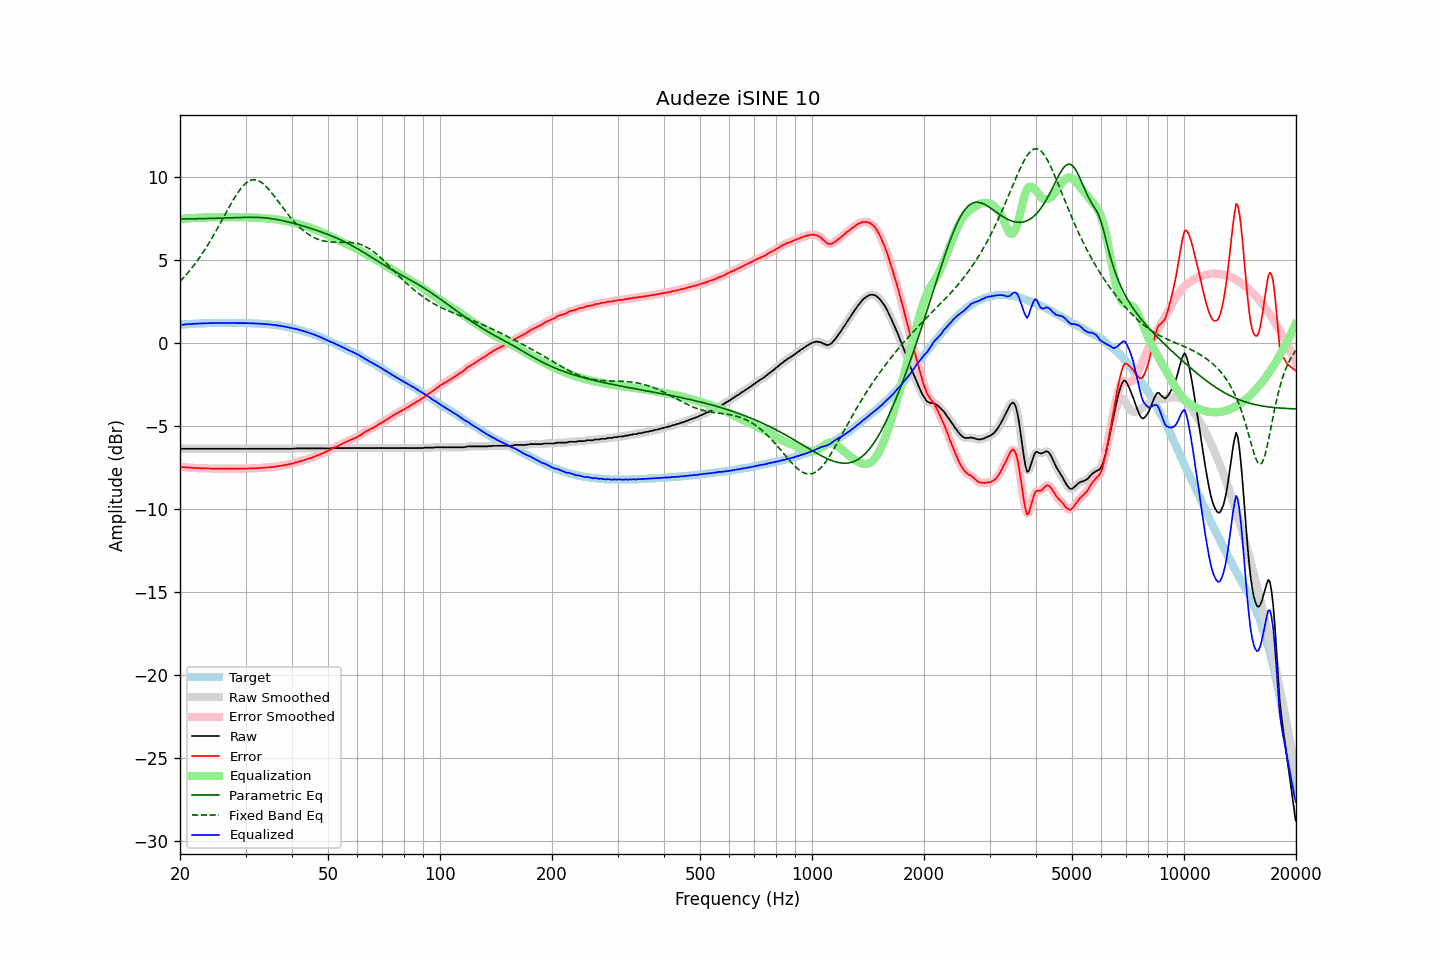

Values plotted in this chart, from the file beside it:
frequency, raw, error, smoothed, error_smoothed, equalization, parametric_eq, fixed_band_eq, equalized_raw, equalized_smoothed, target
20.00, -6.36, -7.45, -6.36, -7.45, 7.46, 7.47, 3.70, 1.10, 1.10, 1.09
20.20, -6.38, -7.48, -6.37, -7.47, 7.47, 7.47, 3.80, 1.09, 1.10, 1.10
20.40, -6.38, -7.49, -6.37, -7.48, 7.48, 7.47, 3.91, 1.10, 1.10, 1.11
20.61, -6.38, -7.50, -6.38, -7.49, 7.49, 7.47, 4.01, 1.11, 1.11, 1.12
20.81, -6.38, -7.50, -6.38, -7.50, 7.50, 7.48, 4.12, 1.12, 1.12, 1.12
21.02, -6.38, -7.51, -6.38, -7.51, 7.51, 7.48, 4.24, 1.13, 1.13, 1.13
21.23, -6.38, -7.52, -6.38, -7.51, 7.52, 7.48, 4.35, 1.14, 1.14, 1.14
21.44, -6.38, -7.53, -6.38, -7.52, 7.52, 7.48, 4.47, 1.15, 1.15, 1.15
21.66, -6.38, -7.53, -6.38, -7.53, 7.53, 7.48, 4.60, 1.15, 1.15, 1.15
21.87, -6.38, -7.54, -6.38, -7.53, 7.53, 7.48, 4.72, 1.16, 1.16, 1.16
22.09, -6.38, -7.54, -6.38, -7.54, 7.54, 7.48, 4.85, 1.16, 1.16, 1.16
22.31, -6.38, -7.55, -6.38, -7.54, 7.54, 7.49, 4.99, 1.17, 1.17, 1.17
22.54, -6.38, -7.55, -6.38, -7.55, 7.55, 7.49, 5.12, 1.17, 1.17, 1.17
22.76, -6.38, -7.56, -6.38, -7.55, 7.55, 7.49, 5.26, 1.18, 1.18, 1.18
22.99, -6.38, -7.56, -6.38, -7.56, 7.56, 7.49, 5.41, 1.18, 1.18, 1.18
23.22, -6.38, -7.56, -6.38, -7.56, 7.56, 7.49, 5.56, 1.18, 1.18, 1.18
23.45, -6.38, -7.57, -6.38, -7.56, 7.56, 7.50, 5.71, 1.19, 1.19, 1.19
23.69, -6.38, -7.57, -6.38, -7.56, 7.57, 7.50, 5.86, 1.19, 1.19, 1.19
23.92, -6.38, -7.57, -6.38, -7.57, 7.57, 7.50, 6.02, 1.19, 1.19, 1.19
24.16, -6.38, -7.57, -6.38, -7.57, 7.57, 7.50, 6.18, 1.19, 1.19, 1.19
24.40, -6.38, -7.58, -6.38, -7.57, 7.57, 7.51, 6.34, 1.20, 1.20, 1.20
24.65, -6.38, -7.58, -6.38, -7.58, 7.57, 7.51, 6.51, 1.20, 1.20, 1.20
24.89, -6.38, -7.58, -6.38, -7.58, 7.57, 7.51, 6.68, 1.20, 1.20, 1.20
25.14, -6.38, -7.58, -6.38, -7.58, 7.58, 7.51, 6.85, 1.20, 1.20, 1.20
25.39, -6.38, -7.58, -6.38, -7.58, 7.58, 7.52, 7.03, 1.20, 1.20, 1.20
25.65, -6.38, -7.58, -6.38, -7.58, 7.58, 7.52, 7.20, 1.20, 1.20, 1.20
25.91, -6.38, -7.58, -6.38, -7.58, 7.58, 7.52, 7.38, 1.20, 1.20, 1.20
26.16, -6.38, -7.58, -6.38, -7.58, 7.58, 7.53, 7.56, 1.20, 1.20, 1.20
26.43, -6.38, -7.58, -6.38, -7.58, 7.58, 7.53, 7.74, 1.20, 1.20, 1.20
26.69, -6.38, -7.58, -6.38, -7.58, 7.58, 7.53, 7.91, 1.20, 1.20, 1.20
26.96, -6.38, -7.58, -6.38, -7.58, 7.58, 7.54, 8.09, 1.20, 1.20, 1.20
27.23, -6.38, -7.58, -6.38, -7.58, 7.58, 7.54, 8.26, 1.20, 1.20, 1.20
27.50, -6.38, -7.58, -6.38, -7.58, 7.58, 7.55, 8.43, 1.20, 1.20, 1.20
27.77, -6.38, -7.58, -6.38, -7.58, 7.58, 7.55, 8.60, 1.20, 1.20, 1.20
28.05, -6.38, -7.58, -6.38, -7.58, 7.58, 7.55, 8.76, 1.20, 1.20, 1.20
28.33, -6.38, -7.58, -6.38, -7.58, 7.58, 7.56, 8.91, 1.20, 1.20, 1.20
28.62, -6.38, -7.58, -6.38, -7.58, 7.58, 7.56, 9.06, 1.20, 1.20, 1.20
28.90, -6.38, -7.58, -6.38, -7.58, 7.58, 7.56, 9.19, 1.20, 1.20, 1.20
29.19, -6.38, -7.58, -6.38, -7.58, 7.58, 7.57, 9.32, 1.20, 1.20, 1.20
29.48, -6.38, -7.58, -6.38, -7.58, 7.58, 7.57, 9.44, 1.20, 1.20, 1.20
29.78, -6.38, -7.58, -6.38, -7.58, 7.57, 7.57, 9.54, 1.20, 1.20, 1.20
30.08, -6.38, -7.58, -6.38, -7.57, 7.57, 7.57, 9.63, 1.20, 1.20, 1.20
30.38, -6.38, -7.57, -6.38, -7.57, 7.57, 7.57, 9.70, 1.19, 1.19, 1.19
30.68, -6.38, -7.57, -6.38, -7.57, 7.57, 7.57, 9.76, 1.19, 1.19, 1.19
30.99, -6.38, -7.57, -6.38, -7.56, 7.56, 7.57, 9.80, 1.19, 1.19, 1.19
31.30, -6.38, -7.56, -6.38, -7.56, 7.56, 7.57, 9.83, 1.18, 1.18, 1.18
31.61, -6.38, -7.56, -6.38, -7.55, 7.55, 7.57, 9.84, 1.18, 1.18, 1.18
31.93, -6.38, -7.55, -6.38, -7.55, 7.55, 7.57, 9.83, 1.17, 1.17, 1.17
32.24, -6.38, -7.55, -6.38, -7.54, 7.54, 7.57, 9.81, 1.17, 1.17, 1.17
32.57, -6.38, -7.54, -6.38, -7.54, 7.54, 7.56, 9.77, 1.16, 1.16, 1.16
32.89, -6.38, -7.54, -6.38, -7.53, 7.53, 7.56, 9.72, 1.16, 1.16, 1.16
33.22, -6.38, -7.53, -6.38, -7.53, 7.53, 7.55, 9.65, 1.15, 1.15, 1.15
33.55, -6.38, -7.53, -6.38, -7.52, 7.52, 7.54, 9.58, 1.15, 1.15, 1.15
33.89, -6.38, -7.52, -6.38, -7.52, 7.51, 7.53, 9.48, 1.14, 1.14, 1.14
34.23, -6.38, -7.51, -6.38, -7.51, 7.51, 7.53, 9.39, 1.13, 1.13, 1.13
34.57, -6.38, -7.50, -6.38, -7.50, 7.50, 7.51, 9.28, 1.12, 1.12, 1.12
34.92, -6.38, -7.49, -6.38, -7.49, 7.49, 7.50, 9.17, 1.11, 1.11, 1.11
35.27, -6.38, -7.49, -6.38, -7.48, 7.48, 7.49, 9.05, 1.10, 1.10, 1.11
35.62, -6.38, -7.47, -6.38, -7.47, 7.47, 7.48, 8.92, 1.09, 1.09, 1.09
35.97, -6.38, -7.46, -6.38, -7.46, 7.46, 7.46, 8.80, 1.08, 1.08, 1.08
... 635 more rows
